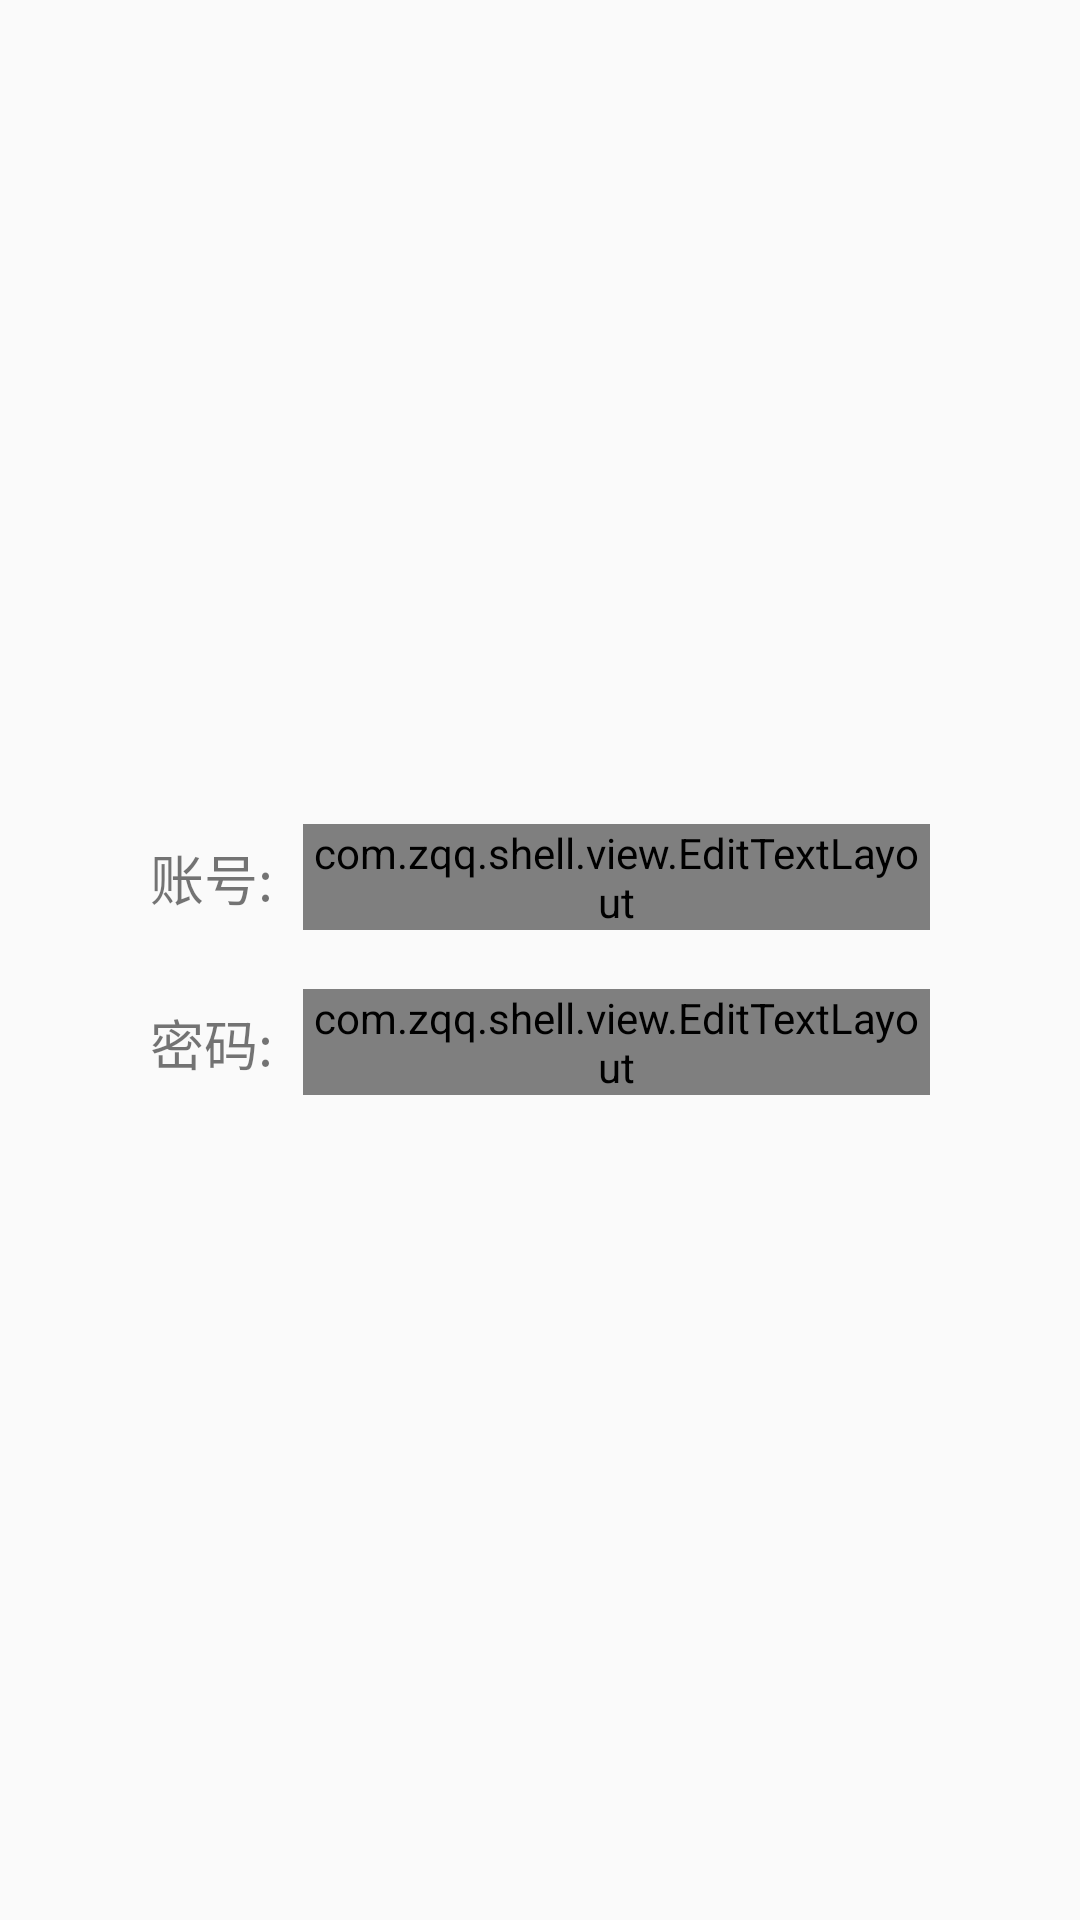

Here is an Android app screen rendered from its layout file. Give the layout XML and the strings, colors and styles it references.
<!-- AndroidManifest.xml: application theme AppTheme -->
<!-- res/layout/activity_login.xml -->
<?xml version="1.0" encoding="utf-8"?>
<LinearLayout
    xmlns:android="http://schemas.android.com/apk/res/android"
    xmlns:app="http://schemas.android.com/apk/res-auto"
    android:layout_width="match_parent"
    android:layout_height="match_parent"
    android:orientation="vertical"
    android:gravity="center"
    >

    <LinearLayout
        android:layout_width="match_parent"
        android:layout_height="45dp"
        android:layout_marginLeft="50dp"
        android:layout_marginRight="50dp"
        android:gravity="center_vertical"
        >
        <TextView
            android:layout_width="wrap_content"
            android:layout_height="wrap_content"
            android:textSize="18sp"
            android:text="账号:"
            />
        <com.zqq.shell.view.EditTextLayout
            android:id="@+id/el_username"
            android:layout_marginLeft="10dp"
            android:layout_width="match_parent"
            android:layout_height="wrap_content"
            app:el_background="@drawable/el_background"
            app:el_style="1"
            app:el_text_color="@color/main_color"
            app:el_text_size="20dp"
            app:el_max_length="11"
            />
    </LinearLayout>


    <LinearLayout
        android:layout_marginTop="10dp"
        android:layout_marginLeft="50dp"
        android:layout_marginRight="50dp"
        android:layout_width="match_parent"
        android:gravity="center_vertical"
        android:layout_height="45dp">
        <TextView
            android:layout_width="wrap_content"
            android:layout_height="wrap_content"
            android:textSize="18sp"
            android:text="密码:"
            />
        <com.zqq.shell.view.EditTextLayout
            android:id="@+id/el_password"
            android:layout_marginLeft="10dp"
            android:layout_width="match_parent"
            android:layout_height="wrap_content"
            app:el_background="@drawable/el_background"
            app:el_style="1"
            app:el_text_color="@color/main_color"
            app:el_text_size="20dp"
            app:el_max_length="11"
            />
    </LinearLayout>
</LinearLayout>
<!-- resources referenced by this layout -->
<resources>
  <color name="main_color">#03DAC5</color>
  <!-- drawable el_background (drawable) -->
  <?xml version="1.0" encoding="utf-8"?>
  <shape xmlns:android="http://schemas.android.com/apk/res/android"
      android:shape="rectangle"
      >
      <corners android:radius="6dp"/>
      <stroke android:width="1dp" android:color="@color/main_color"/>
      <solid android:color="@color/white"/>
      <gradient android:startColor="@color/white" android:centerColor="@color/white" android:endColor="@color/white"/>
  </shape>
  <style name="AppTheme" parent="Theme.AppCompat.Light.DarkActionBar">
          
          <item name="colorPrimary">@color/colorPrimary</item>
          <item name="colorPrimaryDark">@color/colorPrimaryDark</item>
          <item name="colorAccent">@color/colorAccent</item>
          <item name="windowNoTitle">true</item>
      </style>
  <color name="white">#ffffff</color>
  <color name="colorPrimary">#6200EE</color>
  <color name="colorPrimaryDark">#3700B3</color>
  <color name="colorAccent">#03DAC5</color>
</resources>
